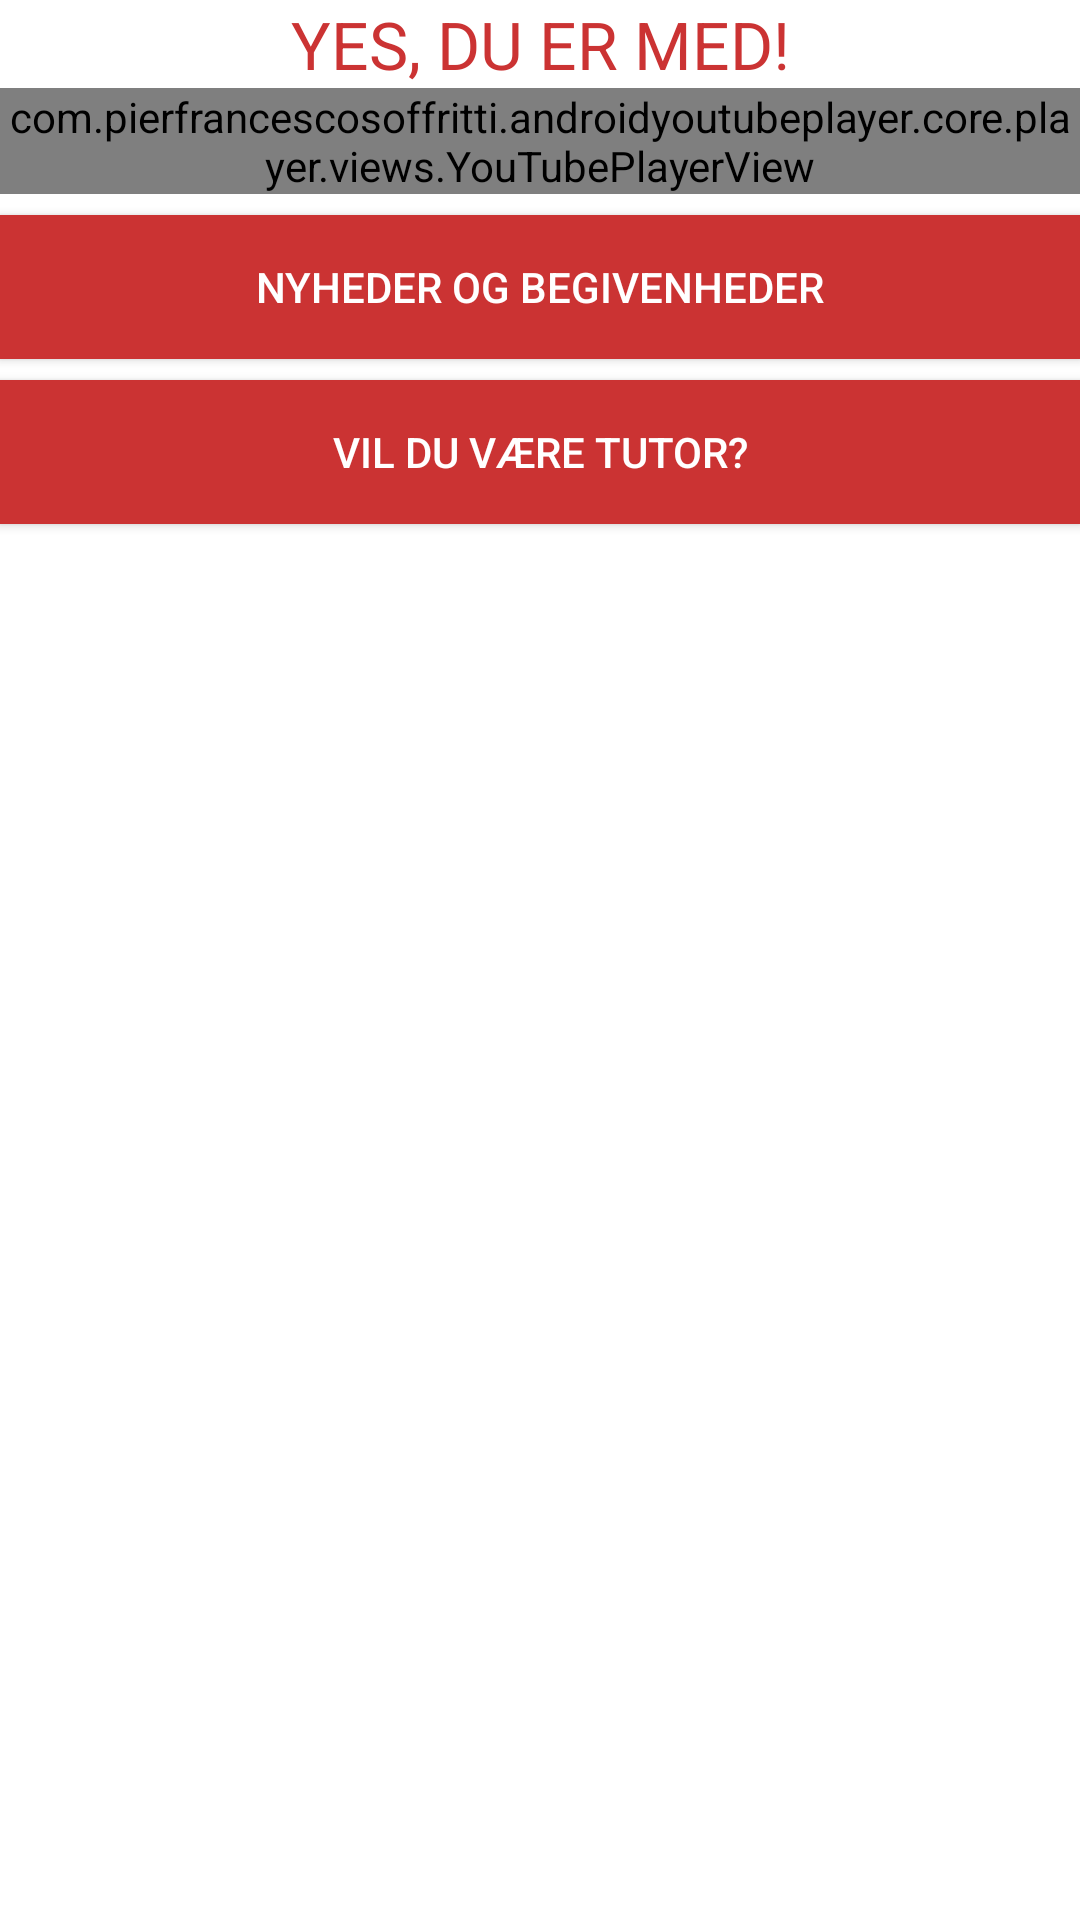

Reconstruct the res/layout file that produces this screen, plus the resources it refers to.
<!-- AndroidManifest.xml: application theme Theme.TutorApp -->
<!-- res/layout/fragment_home.xml -->
<?xml version="1.0" encoding="utf-8"?>
<androidx.constraintlayout.widget.ConstraintLayout xmlns:android="http://schemas.android.com/apk/res/android"
    xmlns:app="http://schemas.android.com/apk/res-auto"
    xmlns:tools="http://schemas.android.com/tools"
    android:layout_width="match_parent"
    android:layout_height="match_parent">

    <TextView
        android:id="@+id/heading"
        android:layout_width="wrap_content"
        android:layout_height="wrap_content"

        android:text="Yes, du er med!"
        android:textAllCaps="true"
        android:textAppearance="@style/TextAppearance.AppCompat.Large"
        android:textColor="@color/colorPrimary"
        app:layout_constraintEnd_toEndOf="parent"
        app:layout_constraintStart_toStartOf="parent"
        app:layout_constraintTop_toTopOf="parent" />

    
    <com.pierfrancescosoffritti.androidyoutubeplayer.core.player.views.YouTubePlayerView
        android:layout_width="match_parent"
        android:layout_height="wrap_content"
        android:id="@+id/homeyoutube1"
        app:layout_constraintEnd_toEndOf="parent"
        app:layout_constraintStart_toStartOf="parent"
        app:layout_constraintTop_toBottomOf="@+id/heading"
        app:videoId="xyPU0UqNDXQ"
        app:autoPlay="false"
        />


    <Button
        android:id="@+id/homebutton2"
        android:layout_marginTop="7dp"
        android:layout_width="0dp"
        android:layout_height="wrap_content"
        android:background="@color/colorPrimary"
        android:text="Nyheder og begivenheder"
        android:textColor="#FFFFFF"
        android:drawableBottom="@drawable/ic_showmore"
        app:layout_constraintEnd_toEndOf="parent"
        app:layout_constraintStart_toStartOf="parent"
        app:layout_constraintTop_toBottomOf="@id/homeyoutube1" />

    <LinearLayout
        android:id="@+id/news"
        android:layout_width="match_parent"
        android:layout_height="wrap_content"
        android:layout_marginTop="7dp"
        android:visibility="gone"
        android:orientation="vertical"
        app:layout_constraintEnd_toEndOf="parent"
        app:layout_constraintStart_toStartOf="parent"
        app:layout_constraintTop_toBottomOf="@id/homebutton2">

        <Button
            android:id="@+id/newsbutton1"
            android:layout_width="match_parent"
            android:layout_height="wrap_content"
            android:background="#FFFFFF"
            android:text="Tutorkoordinatoruddannelsen 2022"
            android:drawableLeft="@drawable/ic_expand"
            android:textColor="@color/colorPrimary"
            app:layout_constraintEnd_toEndOf="parent"
            app:layout_constraintStart_toStartOf="parent"
            app:layout_constraintTop_toBottomOf="@id/news" />

        <TextView
            android:layout_width="match_parent"
            android:layout_height="wrap_content"
            android:background="@drawable/border"
            android:layout_margin="5dp"
            android:padding="5dp"
            android:id="@+id/newstextview1"
            android:text="” Foråret er over os, og det betyder, at AAU Studie- og trivselsvejledning snart slår dørene op til dette års tutorkoordinatoruddannelse. Sidste år måtte vi afholde uddannelsesdagen online grundet covid-19, men i år er situationen heldigvis en anden. Derfor glæder vi os over, at vi kan afholde tutorkoordinatoruddannelsen d. 23/4 kl. 09:00-16:00 i CREATE.

Vi har planlagt en spændende og lærerig dag, der byder på både oplæg og øvelser, så tutorkoordinatorerne bliver klædt godt på til at håndtere dette års studiestart!

Hold øje med siden her for flere informationer om tutorkoordinatoruddannelsen."
            app:layout_constraintEnd_toEndOf="parent"
            app:layout_constraintStart_toStartOf="parent"
            app:layout_constraintTop_toBottomOf="@id/newsbutton1"
            android:textColor="@color/colorPrimary"
            android:visibility="gone"/>

    </LinearLayout>

    <Button
        android:id="@+id/homebutton1"
        android:layout_width="0dp"
        android:layout_height="wrap_content"
        android:layout_marginTop="7dp"
        android:background="@color/colorPrimary"
        android:text="Vil du være tutor?"
        android:textColor="#FFFFFF"
        android:drawableBottom="@drawable/ic_showmore"
        app:layout_constraintEnd_toEndOf="parent"
        app:layout_constraintStart_toStartOf="parent"
        app:layout_constraintTop_toBottomOf="@id/news" />

    <LinearLayout
        android:id="@+id/join"
        android:layout_width="match_parent"
        android:layout_height="wrap_content"
        android:layout_marginTop="7dp"
        android:visibility="gone"
        android:orientation="vertical"
        app:layout_constraintEnd_toEndOf="parent"
        app:layout_constraintStart_toStartOf="parent"
        app:layout_constraintTop_toBottomOf="@id/homebutton1">

        <TextView
            android:layout_width="match_parent"
            android:layout_height="wrap_content"
            android:background="@drawable/border"
            android:layout_margin="5dp"
            android:padding="5dp"
            android:id="@+id/jointextview1"
            android:text="Går du og drømmer om at blive tutor, men er du i tvivl om, hvordan det kan lade sig gøre? Det er forskelligt fra uddannelse til uddannelse, hvordan tutorerne udvælges. Du bør derfor kontakte din studievejleder eller studiesekretær, som kan introducere dig til, hvordan du kommer i betragtning til tutorhvervet."
            app:layout_constraintEnd_toEndOf="parent"
            app:layout_constraintStart_toStartOf="parent"
            app:layout_constraintTop_toBottomOf="@id/join"
            android:textColor="@color/colorPrimary"
            />

        <com.pierfrancescosoffritti.androidyoutubeplayer.core.player.views.YouTubePlayerView
            android:layout_width="match_parent"
            android:layout_height="wrap_content"
            android:id="@+id/joinyoutube1"
            app:layout_constraintEnd_toEndOf="parent"
            app:layout_constraintStart_toStartOf="parent"
            app:layout_constraintTop_toBottomOf="@+id/heading"
            app:videoId="zfhH_pmUYUA"
            app:autoPlay="false"
            />

    </LinearLayout>

</androidx.constraintlayout.widget.ConstraintLayout>
<!-- resources referenced by this layout -->
<resources>
  <color name="colorPrimary">#CB3333</color>
  <!-- drawable border (drawable) -->
  <?xml version="1.0" encoding="utf-8"?>
  <shape xmlns:android="http://schemas.android.com/apk/res/android" android:shape="rectangle">
  
      <stroke android:width="2dp" android:color="@color/colorPrimary"/>
  </shape>
  <style name="Theme.TutorApp" parent="Theme.MaterialComponents.DayNight.NoActionBar">
          
          <item name="colorPrimary">@color/colorPrimary</item>
          <item name="colorOnPrimary">#FFFFFF</item>
          
          <item name="android:statusBarColor" tools:targetApi="l">?attr/colorPrimary</item>
          
          <item name="android:windowTranslucentStatus">true</item>
      </style>
</resources>
